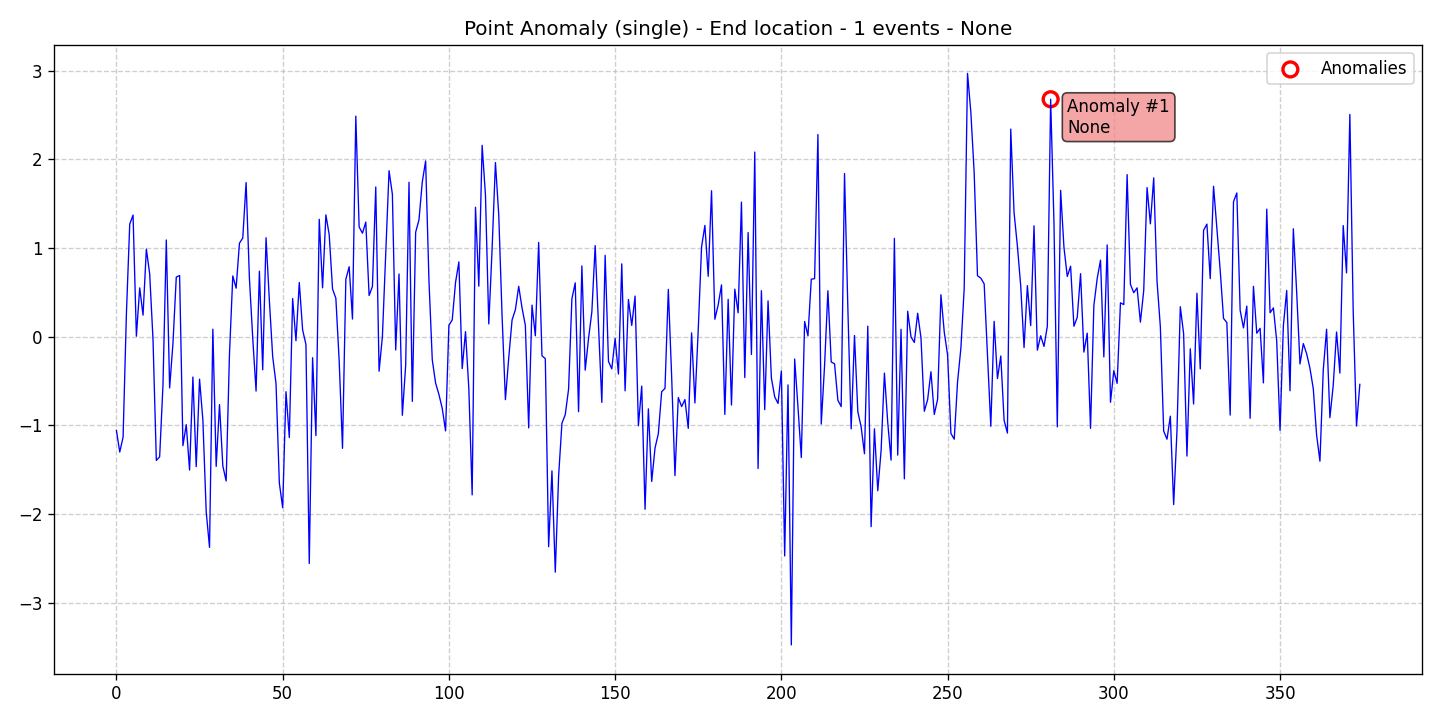

Source data for this figure (header and first rows):
data, stationary, det_lin_up, det_lin_down, det_quad, det_cubic, det_exp, det_damped, stoc_trend, volatility, single_seas, multiple_seas, point_anom_single, point_anom_multi, collect_anom, context_anom, mean_shift, var_shift, trend_shift, date, is_break, is_anomaly, is_multi, location_beginning
-1.057, 0, 0, 0, 0, 0, 0, 0, 0, 0, 0, 0, 1, 0, 0, 0, 0, 0, 0, 2020-01-01, 0, 0, 0, 0
-1.299, 0, 0, 0, 0, 0, 0, 0, 0, 0, 0, 0, 1, 0, 0, 0, 0, 0, 0, 2020-01-02, 0, 0, 0, 0
-1.132, 0, 0, 0, 0, 0, 0, 0, 0, 0, 0, 0, 1, 0, 0, 0, 0, 0, 0, 2020-01-03, 0, 0, 0, 0
0.26, 0, 0, 0, 0, 0, 0, 0, 0, 0, 0, 0, 1, 0, 0, 0, 0, 0, 0, 2020-01-04, 0, 0, 0, 0
1.269, 0, 0, 0, 0, 0, 0, 0, 0, 0, 0, 0, 1, 0, 0, 0, 0, 0, 0, 2020-01-05, 0, 0, 0, 0
1.371, 0, 0, 0, 0, 0, 0, 0, 0, 0, 0, 0, 1, 0, 0, 0, 0, 0, 0, 2020-01-06, 0, 0, 0, 0
0.006003, 0, 0, 0, 0, 0, 0, 0, 0, 0, 0, 0, 1, 0, 0, 0, 0, 0, 0, 2020-01-07, 0, 0, 0, 0
0.5504, 0, 0, 0, 0, 0, 0, 0, 0, 0, 0, 0, 1, 0, 0, 0, 0, 0, 0, 2020-01-08, 0, 0, 0, 0
0.243, 0, 0, 0, 0, 0, 0, 0, 0, 0, 0, 0, 1, 0, 0, 0, 0, 0, 0, 2020-01-09, 0, 0, 0, 0
0.9875, 0, 0, 0, 0, 0, 0, 0, 0, 0, 0, 0, 1, 0, 0, 0, 0, 0, 0, 2020-01-10, 0, 0, 0, 0
0.7085, 0, 0, 0, 0, 0, 0, 0, 0, 0, 0, 0, 1, 0, 0, 0, 0, 0, 0, 2020-01-11, 0, 0, 0, 0
-0.03064, 0, 0, 0, 0, 0, 0, 0, 0, 0, 0, 0, 1, 0, 0, 0, 0, 0, 0, 2020-01-12, 0, 0, 0, 0
-1.394, 0, 0, 0, 0, 0, 0, 0, 0, 0, 0, 0, 1, 0, 0, 0, 0, 0, 0, 2020-01-13, 0, 0, 0, 0
-1.353, 0, 0, 0, 0, 0, 0, 0, 0, 0, 0, 0, 1, 0, 0, 0, 0, 0, 0, 2020-01-14, 0, 0, 0, 0
-0.5428, 0, 0, 0, 0, 0, 0, 0, 0, 0, 0, 0, 1, 0, 0, 0, 0, 0, 0, 2020-01-15, 0, 0, 0, 0
1.091, 0, 0, 0, 0, 0, 0, 0, 0, 0, 0, 0, 1, 0, 0, 0, 0, 0, 0, 2020-01-16, 0, 0, 0, 0
-0.5769, 0, 0, 0, 0, 0, 0, 0, 0, 0, 0, 0, 1, 0, 0, 0, 0, 0, 0, 2020-01-17, 0, 0, 0, 0
-0.07484, 0, 0, 0, 0, 0, 0, 0, 0, 0, 0, 0, 1, 0, 0, 0, 0, 0, 0, 2020-01-18, 0, 0, 0, 0
0.6716, 0, 0, 0, 0, 0, 0, 0, 0, 0, 0, 0, 1, 0, 0, 0, 0, 0, 0, 2020-01-19, 0, 0, 0, 0
0.6899, 0, 0, 0, 0, 0, 0, 0, 0, 0, 0, 0, 1, 0, 0, 0, 0, 0, 0, 2020-01-20, 0, 0, 0, 0
-1.227, 0, 0, 0, 0, 0, 0, 0, 0, 0, 0, 0, 1, 0, 0, 0, 0, 0, 0, 2020-01-21, 0, 0, 0, 0
-0.991, 0, 0, 0, 0, 0, 0, 0, 0, 0, 0, 0, 1, 0, 0, 0, 0, 0, 0, 2020-01-22, 0, 0, 0, 0
-1.503, 0, 0, 0, 0, 0, 0, 0, 0, 0, 0, 0, 1, 0, 0, 0, 0, 0, 0, 2020-01-23, 0, 0, 0, 0
-0.454, 0, 0, 0, 0, 0, 0, 0, 0, 0, 0, 0, 1, 0, 0, 0, 0, 0, 0, 2020-01-24, 0, 0, 0, 0
-1.464, 0, 0, 0, 0, 0, 0, 0, 0, 0, 0, 0, 1, 0, 0, 0, 0, 0, 0, 2020-01-25, 0, 0, 0, 0
-0.4786, 0, 0, 0, 0, 0, 0, 0, 0, 0, 0, 0, 1, 0, 0, 0, 0, 0, 0, 2020-01-26, 0, 0, 0, 0
-0.939, 0, 0, 0, 0, 0, 0, 0, 0, 0, 0, 0, 1, 0, 0, 0, 0, 0, 0, 2020-01-27, 0, 0, 0, 0
-1.973, 0, 0, 0, 0, 0, 0, 0, 0, 0, 0, 0, 1, 0, 0, 0, 0, 0, 0, 2020-01-28, 0, 0, 0, 0
-2.374, 0, 0, 0, 0, 0, 0, 0, 0, 0, 0, 0, 1, 0, 0, 0, 0, 0, 0, 2020-01-29, 0, 0, 0, 0
0.08484, 0, 0, 0, 0, 0, 0, 0, 0, 0, 0, 0, 1, 0, 0, 0, 0, 0, 0, 2020-01-30, 0, 0, 0, 0
-1.461, 0, 0, 0, 0, 0, 0, 0, 0, 0, 0, 0, 1, 0, 0, 0, 0, 0, 0, 2020-01-31, 0, 0, 0, 0
-0.7651, 0, 0, 0, 0, 0, 0, 0, 0, 0, 0, 0, 1, 0, 0, 0, 0, 0, 0, 2020-02-01, 0, 0, 0, 0
-1.456, 0, 0, 0, 0, 0, 0, 0, 0, 0, 0, 0, 1, 0, 0, 0, 0, 0, 0, 2020-02-02, 0, 0, 0, 0
-1.625, 0, 0, 0, 0, 0, 0, 0, 0, 0, 0, 0, 1, 0, 0, 0, 0, 0, 0, 2020-02-03, 0, 0, 0, 0
-0.1986, 0, 0, 0, 0, 0, 0, 0, 0, 0, 0, 0, 1, 0, 0, 0, 0, 0, 0, 2020-02-04, 0, 0, 0, 0
0.6853, 0, 0, 0, 0, 0, 0, 0, 0, 0, 0, 0, 1, 0, 0, 0, 0, 0, 0, 2020-02-05, 0, 0, 0, 0
0.5475, 0, 0, 0, 0, 0, 0, 0, 0, 0, 0, 0, 1, 0, 0, 0, 0, 0, 0, 2020-02-06, 0, 0, 0, 0
1.054, 0, 0, 0, 0, 0, 0, 0, 0, 0, 0, 0, 1, 0, 0, 0, 0, 0, 0, 2020-02-07, 0, 0, 0, 0
1.112, 0, 0, 0, 0, 0, 0, 0, 0, 0, 0, 0, 1, 0, 0, 0, 0, 0, 0, 2020-02-08, 0, 0, 0, 0
1.737, 0, 0, 0, 0, 0, 0, 0, 0, 0, 0, 0, 1, 0, 0, 0, 0, 0, 0, 2020-02-09, 0, 0, 0, 0
0.6579, 0, 0, 0, 0, 0, 0, 0, 0, 0, 0, 0, 1, 0, 0, 0, 0, 0, 0, 2020-02-10, 0, 0, 0, 0
-0.0168, 0, 0, 0, 0, 0, 0, 0, 0, 0, 0, 0, 1, 0, 0, 0, 0, 0, 0, 2020-02-11, 0, 0, 0, 0
-0.6123, 0, 0, 0, 0, 0, 0, 0, 0, 0, 0, 0, 1, 0, 0, 0, 0, 0, 0, 2020-02-12, 0, 0, 0, 0
0.7386, 0, 0, 0, 0, 0, 0, 0, 0, 0, 0, 0, 1, 0, 0, 0, 0, 0, 0, 2020-02-13, 0, 0, 0, 0
-0.3727, 0, 0, 0, 0, 0, 0, 0, 0, 0, 0, 0, 1, 0, 0, 0, 0, 0, 0, 2020-02-14, 0, 0, 0, 0
1.115, 0, 0, 0, 0, 0, 0, 0, 0, 0, 0, 0, 1, 0, 0, 0, 0, 0, 0, 2020-02-15, 0, 0, 0, 0
0.4084, 0, 0, 0, 0, 0, 0, 0, 0, 0, 0, 0, 1, 0, 0, 0, 0, 0, 0, 2020-02-16, 0, 0, 0, 0
-0.2243, 0, 0, 0, 0, 0, 0, 0, 0, 0, 0, 0, 1, 0, 0, 0, 0, 0, 0, 2020-02-17, 0, 0, 0, 0
-0.5283, 0, 0, 0, 0, 0, 0, 0, 0, 0, 0, 0, 1, 0, 0, 0, 0, 0, 0, 2020-02-18, 0, 0, 0, 0
-1.649, 0, 0, 0, 0, 0, 0, 0, 0, 0, 0, 0, 1, 0, 0, 0, 0, 0, 0, 2020-02-19, 0, 0, 0, 0
-1.926, 0, 0, 0, 0, 0, 0, 0, 0, 0, 0, 0, 1, 0, 0, 0, 0, 0, 0, 2020-02-20, 0, 0, 0, 0
-0.6196, 0, 0, 0, 0, 0, 0, 0, 0, 0, 0, 0, 1, 0, 0, 0, 0, 0, 0, 2020-02-21, 0, 0, 0, 0
-1.136, 0, 0, 0, 0, 0, 0, 0, 0, 0, 0, 0, 1, 0, 0, 0, 0, 0, 0, 2020-02-22, 0, 0, 0, 0
0.4302, 0, 0, 0, 0, 0, 0, 0, 0, 0, 0, 0, 1, 0, 0, 0, 0, 0, 0, 2020-02-23, 0, 0, 0, 0
-0.04493, 0, 0, 0, 0, 0, 0, 0, 0, 0, 0, 0, 1, 0, 0, 0, 0, 0, 0, 2020-02-24, 0, 0, 0, 0
0.6111, 0, 0, 0, 0, 0, 0, 0, 0, 0, 0, 0, 1, 0, 0, 0, 0, 0, 0, 2020-02-25, 0, 0, 0, 0
0.07738, 0, 0, 0, 0, 0, 0, 0, 0, 0, 0, 0, 1, 0, 0, 0, 0, 0, 0, 2020-02-26, 0, 0, 0, 0
-0.08769, 0, 0, 0, 0, 0, 0, 0, 0, 0, 0, 0, 1, 0, 0, 0, 0, 0, 0, 2020-02-27, 0, 0, 0, 0
-2.555, 0, 0, 0, 0, 0, 0, 0, 0, 0, 0, 0, 1, 0, 0, 0, 0, 0, 0, 2020-02-28, 0, 0, 0, 0
-0.2365, 0, 0, 0, 0, 0, 0, 0, 0, 0, 0, 0, 1, 0, 0, 0, 0, 0, 0, 2020-02-29, 0, 0, 0, 0
... 315 more rows
